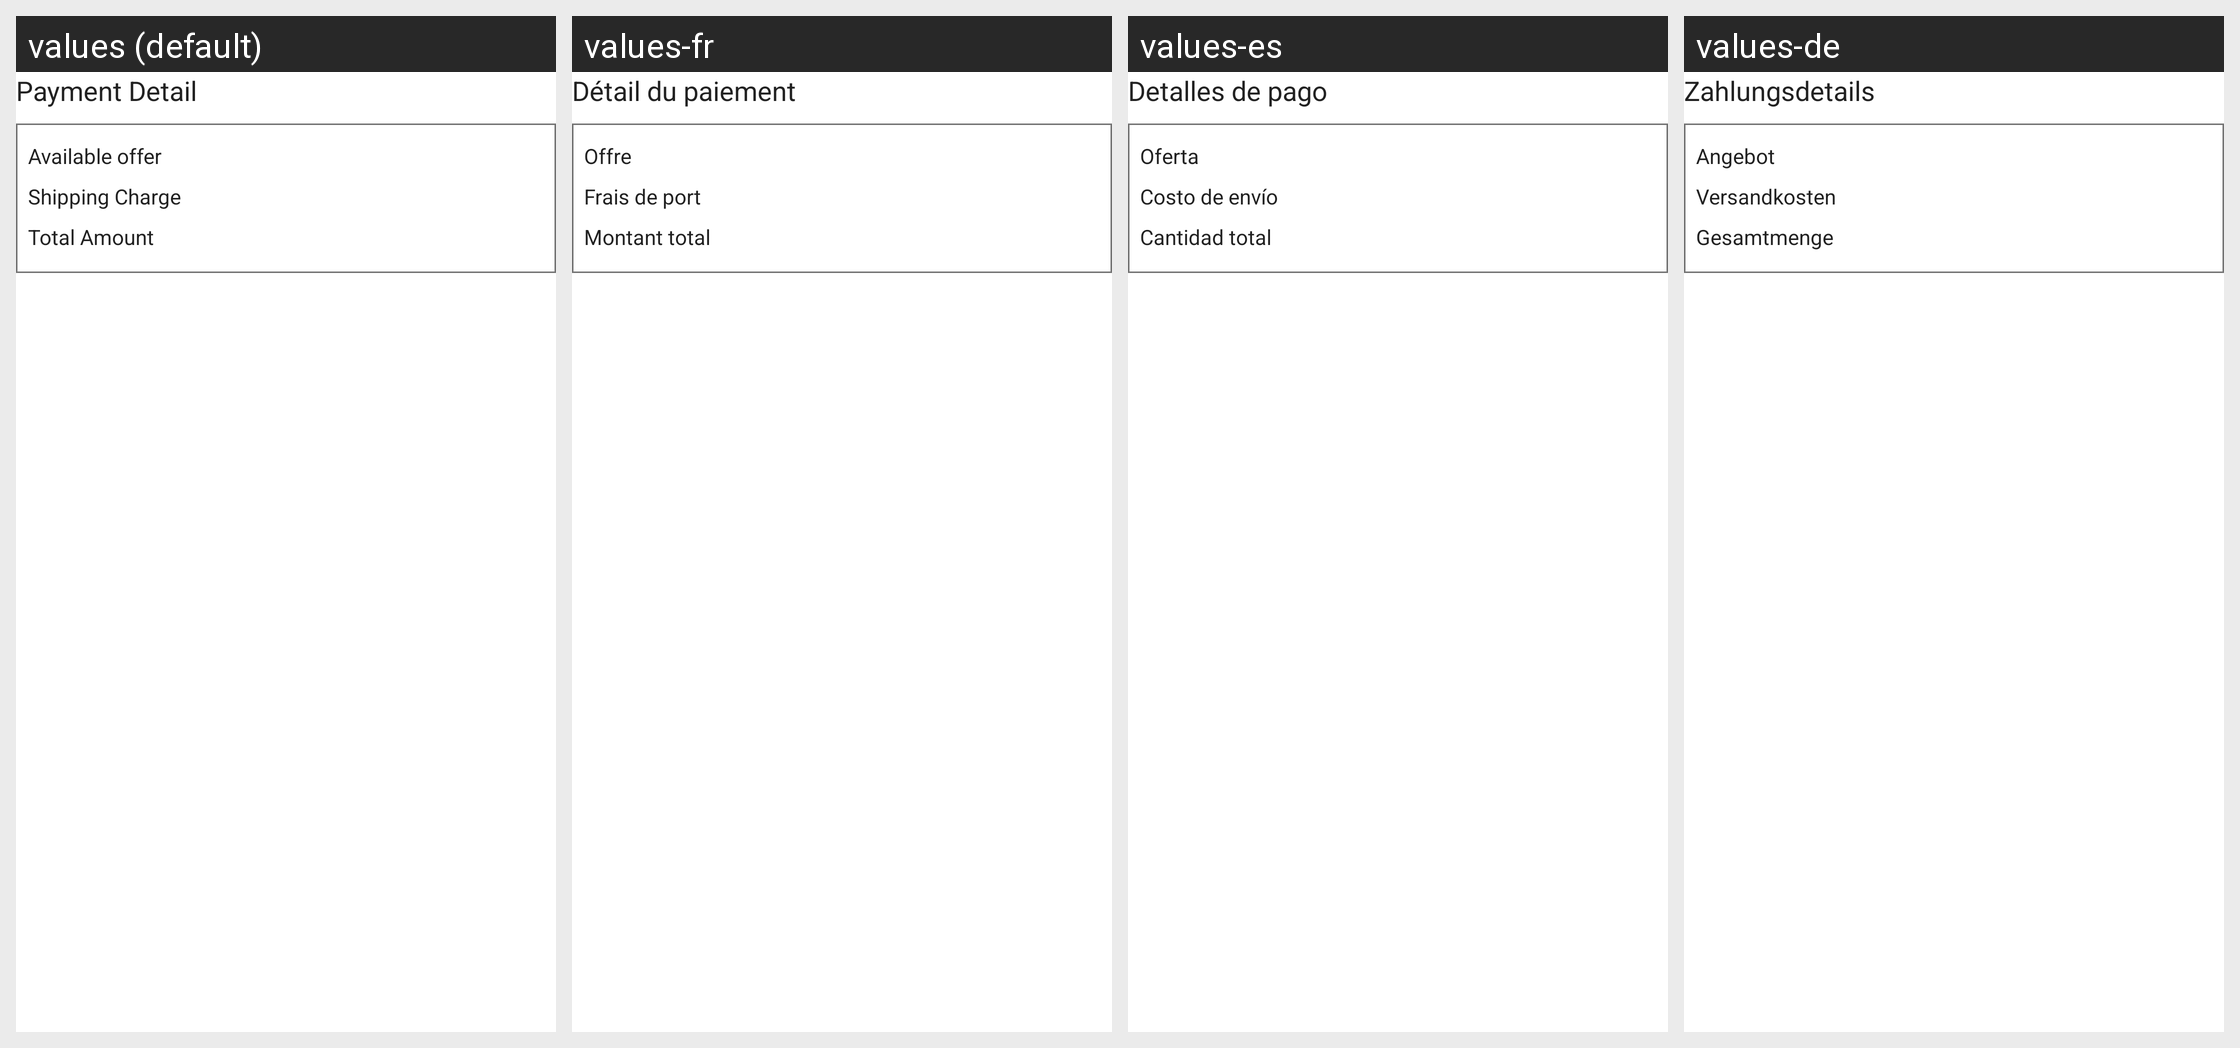

Here is an Android app screen in its default locale and in the app's own translations. Write out the translated-string differences for the strings that appear on this screen.
Android screen res/layout/layout_paymentdetail.xml rendered under 4 locales, left to right: values (default), values-fr, values-es, values-de. Device: Nexus 5 (rendered at 1080×1920; each locale shown at half size, 540×960, under a caption strip naming it); theme NewAppTheme.
Other locales in the repository, not shown: values-af, values-ar, values-hi, values-in, values-tr, values-vi.
Strings drawn on this screen, with the default value and each locale's value (text and hints the layout hard-codes, and strings that could not be matched under every locale, appear in the picture but are not listed):

lbl_payment_details
  values: Payment Detail
  values-fr: Détail du paiement
  values-es: Detalles de pago
  values-de: Zahlungsdetails

lbl_offer
  values: Available offer
  values-fr: Offre
  values-es: Oferta
  values-de: Angebot

lbl_shipping_charge
  values: Shipping Charge
  values-fr: Frais de port
  values-es: Costo de envío
  values-de: Versandkosten

lbl_total_amount
  values: Total Amount
  values-fr: Montant total
  values-es: Cantidad total
  values-de: Gesamtmenge
